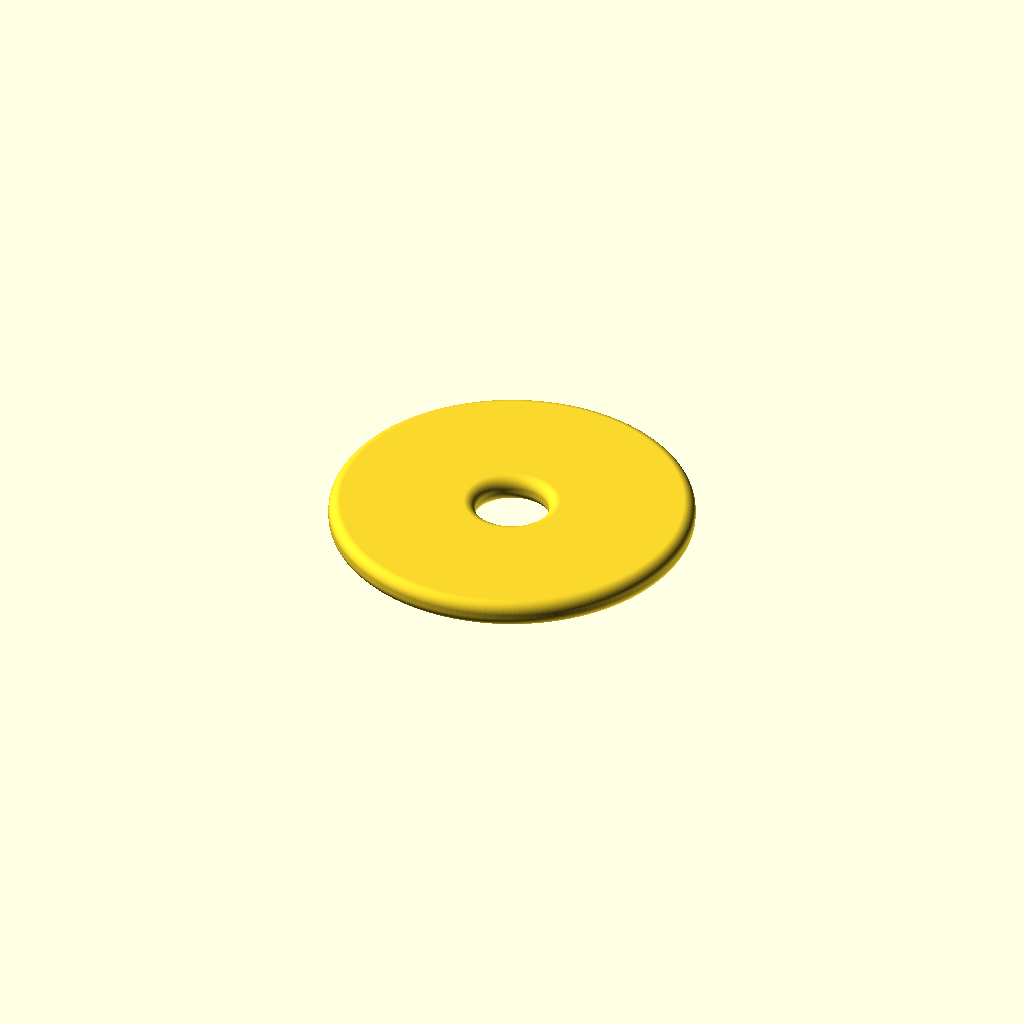
Cell 1: rendered with the file's own defaults.
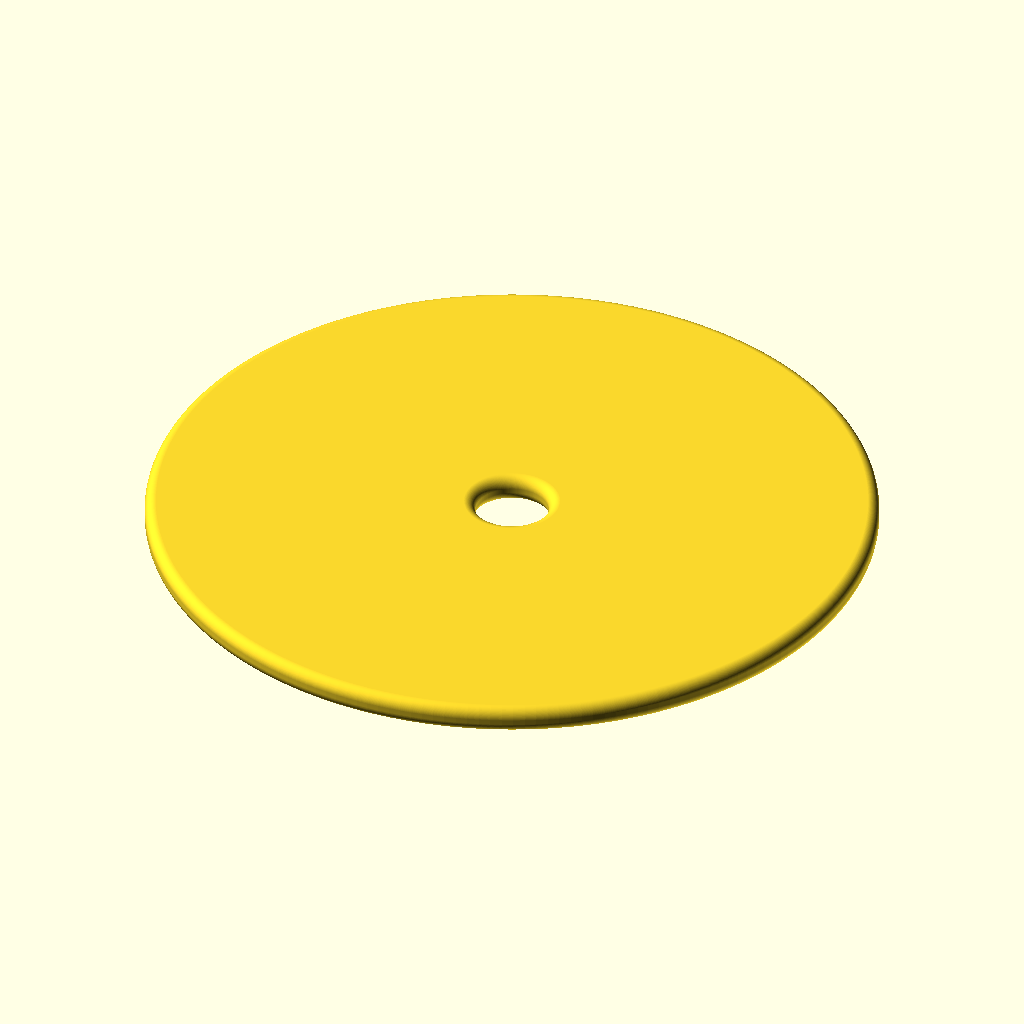
Cell 2: the same model with outer_d = 160.
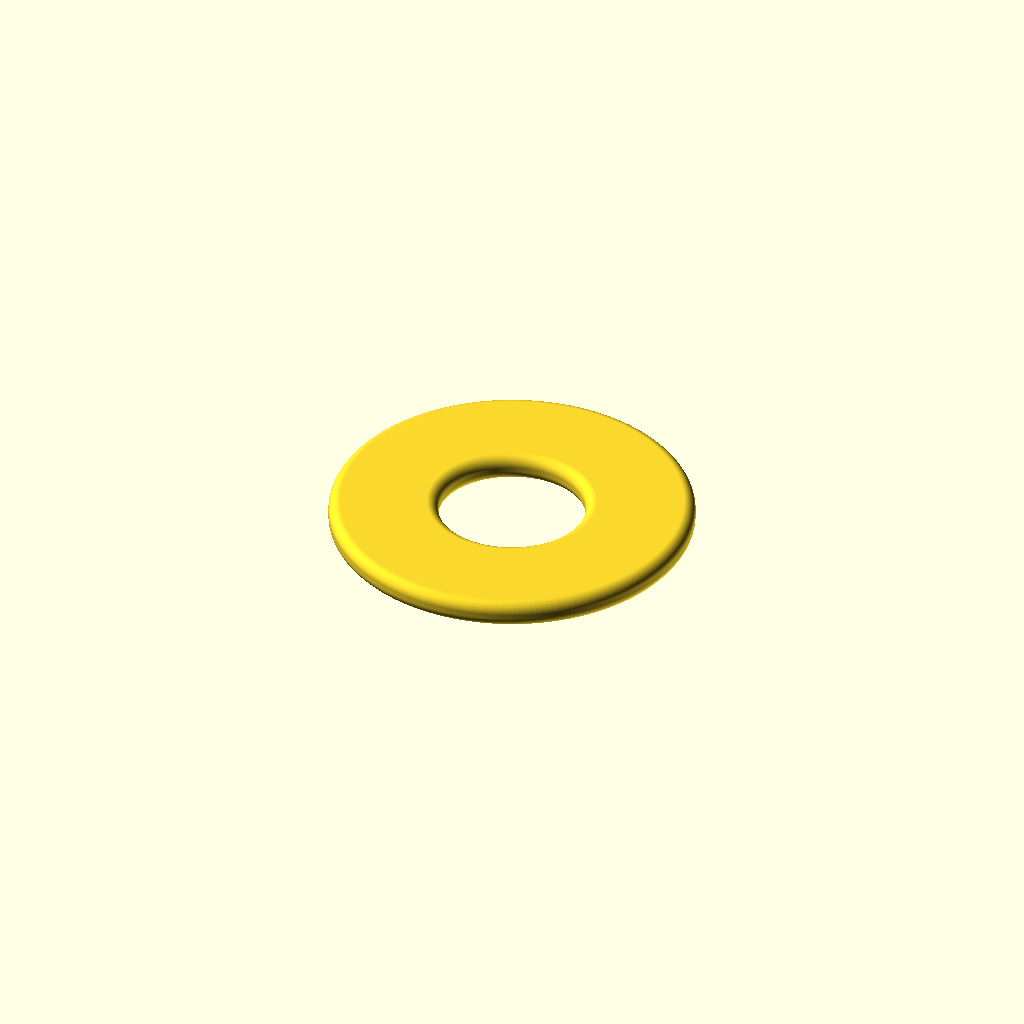
Cell 3: the same model with hole_d = 32.
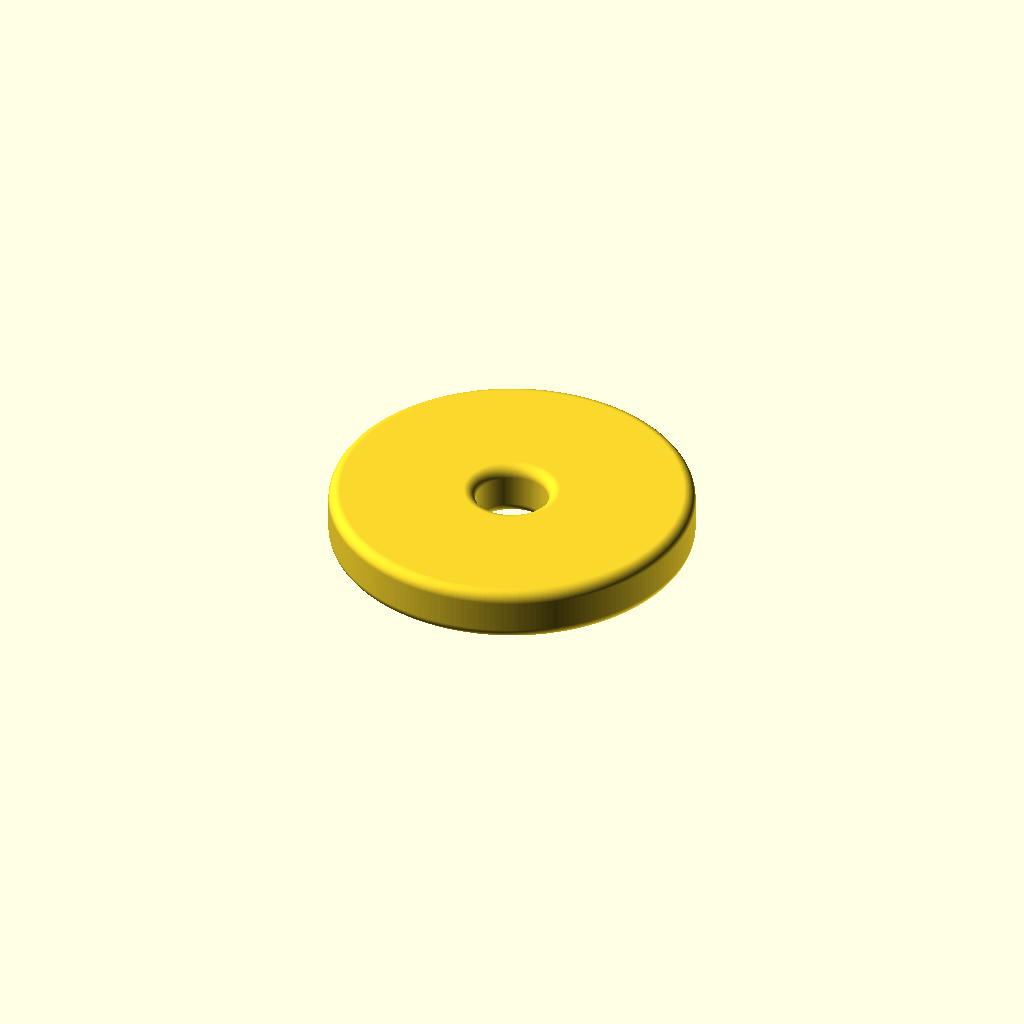
Cell 4: the same model with thickness = 12.
All cells are drawn from one camera (rotation 55°, 0°, 25°, orthographic, colour scheme Cornfield), so only the parameter changes between them.
OpenSCAD source file heshibi/heshibi.scad:
// 和氏璧 (Héshìbì) — plain ritual jade *bì* disc, for the Bambu Lab A1.
//
// A flat annular disc: the classic *bì* form, clean and minimalist — fully
// symmetric top-to-bottom and rotationally, no rim, no pattern, no text. The
// proportion follows the Erya definition of a true bì — 肉倍好谓之璧 (the solid
// ring ≈ twice the hole) — so the hole diameter is outer_d / 5.
//
// Parametric: change the values below and re-export (see PRINT_NOTES.md).

outer_d     = 80;    // outer diameter (mm) — the dimension to measure after printing
hole_d      = 16;    // central hole diameter (mm) = outer_d/5 (classical 璧 ratio)
thickness   = 6;     // disc thickness (mm)
edge_radius = 2.5;   // rounding on the outer + inner rim edges (mm) — must be < thickness/2

$fn = 200;           // smoothness: facets around the revolution + segments per corner round

r_out = outer_d / 2;
r_in  = hole_d  / 2;

// The whole part is ONE 2D cross-section revolved 360° about Z — not a boolean
// stack. The profile is a rectangle spanning radius r_in → r_out, full
// thickness, with all four corners rounded by edge_radius (the standard
// offset(r) offset(-r) idiom). rotate_extrude turns it into a watertight,
// guaranteed-manifold disc that renders in seconds (no CGAL union to wait on)
// and sails through verify_3mf.py's half-edge checks.
rotate_extrude(angle = 360)
    translate([r_in, -thickness / 2])
        offset(r = edge_radius)
            offset(delta = -edge_radius)
                square([r_out - r_in, thickness]);
Parameter table extracted from the source (name, type, default, range or options):
outer_d: number, default 80
hole_d: number, default 16
thickness: number, default 6
edge_radius: number, default 2.5
